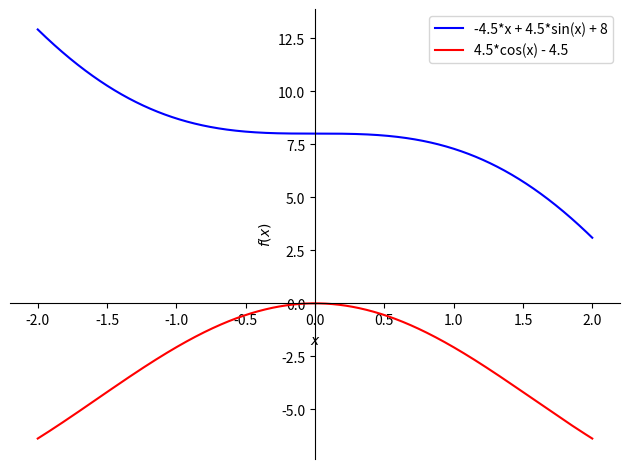
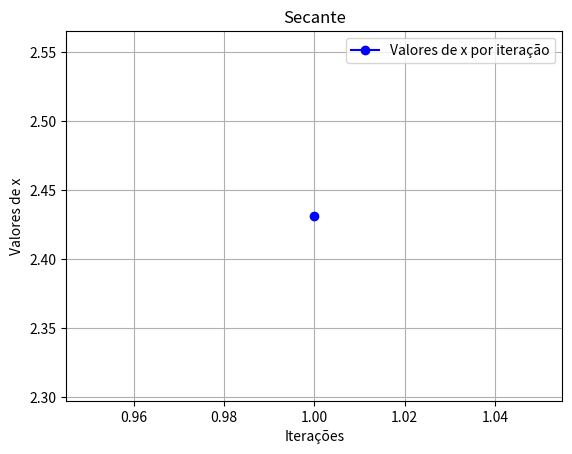

Write the Python code that produced these figures, in order.
#!/usr/bin/env python3
# -*- coding: utf-8 -*-
"""
Métodos numéricos: Solução de equações não lineares
Método de Newton Raphson'
Prof. Jonatha Costa
"""
import time
import sympy as sym
import matplotlib.pyplot as plt

print('\014')
# =============================================================================
def cal_NewtonRapson(fun,imax=30,Err=1e-3,tol=1e-4,graph=1):   
    f=sym.Lambda(x,fun)
    df=sym.Lambda(x,sym.diff(f(x),x))    
    Xest=(2+3)/2
    print('Métodos numéricos - Solução de equações não lineares.')
    print('Método da Newton Raphson!')
    print(60*'-')
    t0 = time.process_time()                    #   Ligar cronômetro
    # =============================================================================
    X=[]
    dados=[]
    for i in range(1,imax):
        Xsn=Xest- float(f(Xest))/float(df(Xest))        # Xsn=x(i+1);Xest=x(i)  
        X.append(Xest)
        if(abs( (Xsn-Xest) / Xest)<Err):
            print(f'Solução {Xsn} alcançada com {i-1} iterações')
            break
        if abs(f(Xsn))<Err:
            print(f'Solução {Xsn} alcançada com {i-1} iterações e tolerância {f(Xsn)}',f(Xsn))
            break
        if i==imax:
            print(f'A solução não foi encontrada após {i-1} iterações')
            break
        Xest=Xsn 
        
        dados.append((i,Xsn))                       
    print('Tempo de processamento computacional:%.4fs' %(time.process_time()-t0))
    if graph==1:         # Solução gráfica              
        p=sym.plot(f(x),(x,-2,2),line_color='blue',show=False)
        r=sym.plot(df(x),(x,-2,2),line_color='red',show=False)
        p.extend(r)
        p.legend=True
        p.show()
        
        
        x1=[dados[i][0] for i in range(len(dados))] # Iterações
        y1=[dados[i][1] for i in range(len(dados))] # Atualizações de x
        plt.figure()
        plt.plot(x1,y1,'ob-',label='Valores de x por iteração')
        plt.xlabel('Iterações');plt.ylabel('Valores de x');
        plt.title('Secante')
        plt.legend()
        plt.grid(True)
        plt.show()     
        
        
#%%
if __name__== "__main__":

    
    x=sym.Symbol('x')
    fun  = 8-4.5*(x - sym.sin(x))
    
    cal_NewtonRapson(fun,graph=1)
